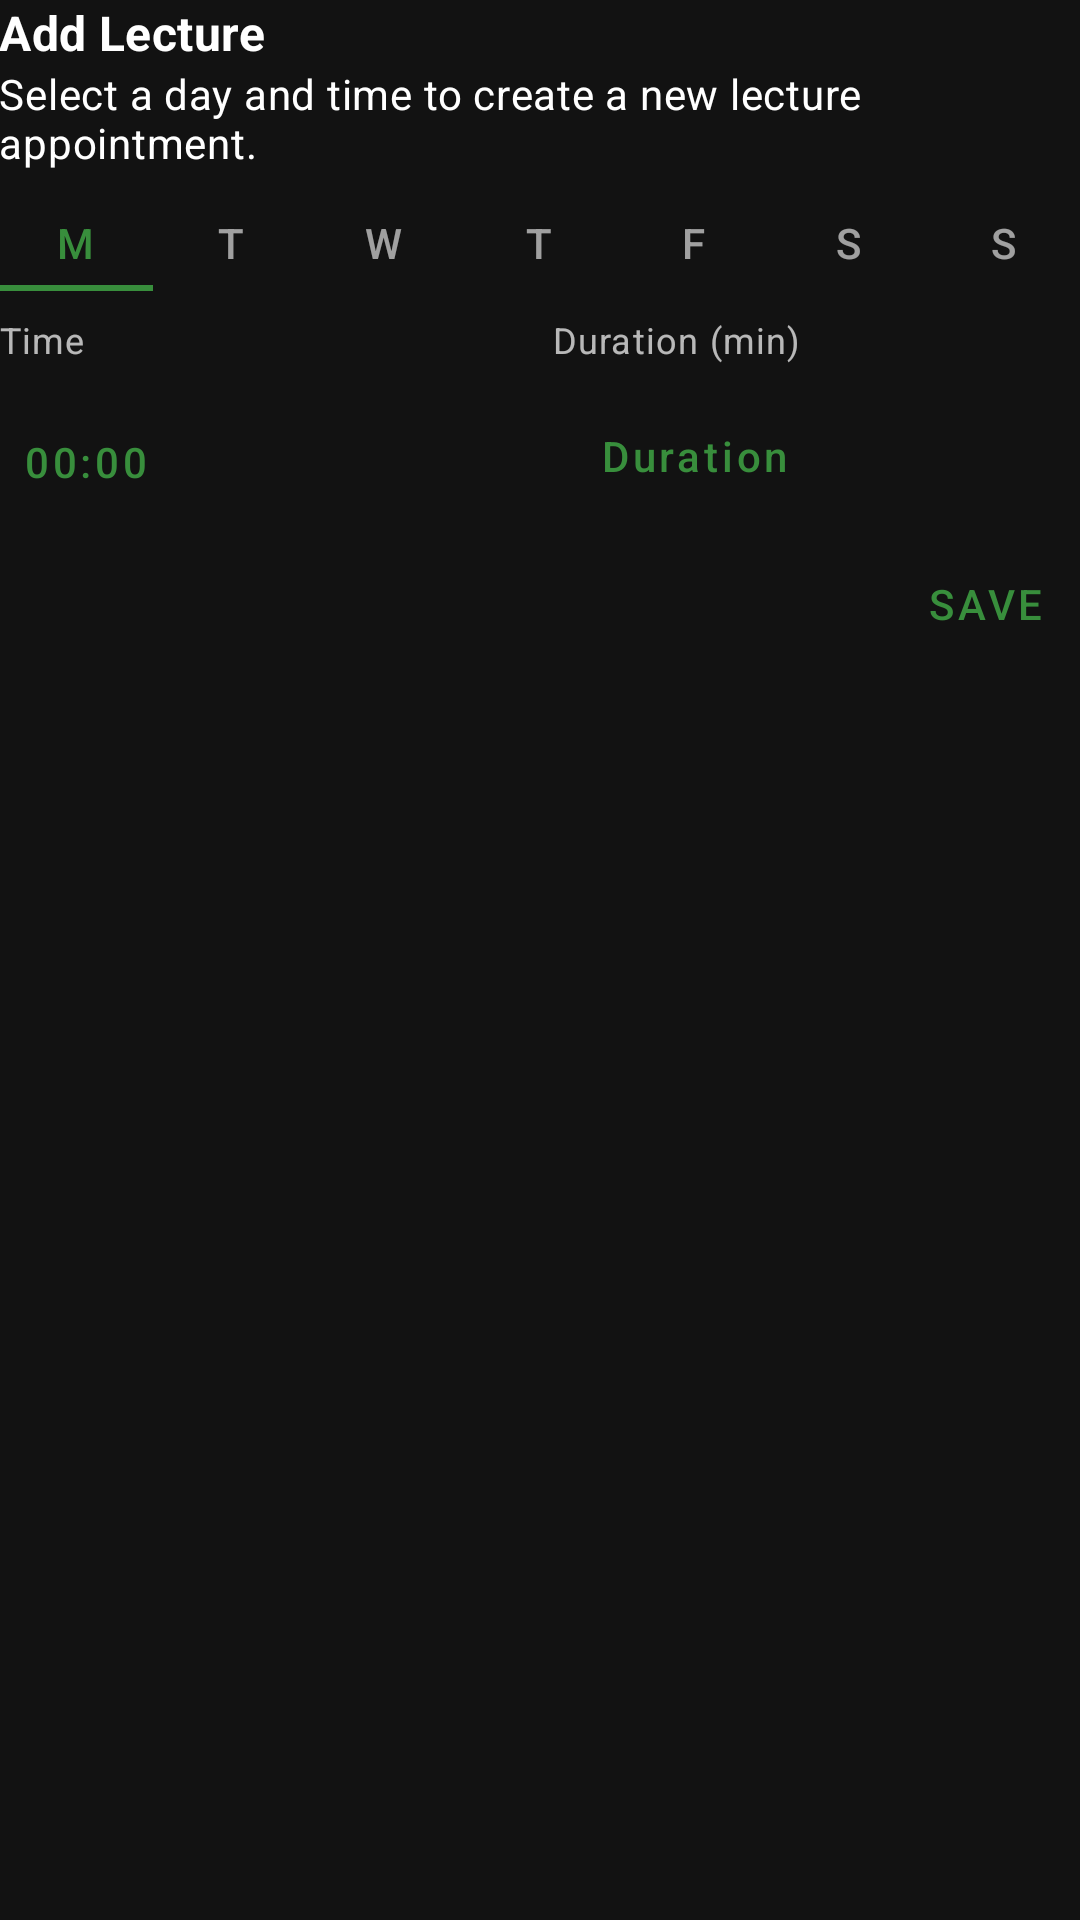

This screen was rendered from an Android layout file. Write that file and the resources it references.
<!-- AndroidManifest.xml: application theme AppTheme -->
<!-- res/layout/dialog_add_lecture.xml -->
<?xml version="1.0" encoding="utf-8"?>
<LinearLayout xmlns:android="http://schemas.android.com/apk/res/android"
              xmlns:app="http://schemas.android.com/apk/res-auto"
              android:orientation="vertical"
              android:layout_width="match_parent"
              android:layout_height="wrap_content"
              android:padding="@dimen/activity_horizontal_margin">

  <com.google.android.material.textview.MaterialTextView
      style="@style/TextAppearance.MaterialComponents.Subtitle1"
      android:layout_width="wrap_content"
      android:layout_height="wrap_content"
      android:textStyle="bold"
      android:text="@string/add_lecture"/>

  <com.google.android.material.textview.MaterialTextView
      style="@style/TextAppearance.MaterialComponents.Body2"
      android:layout_width="wrap_content"
      android:layout_height="wrap_content"
      android:text="@string/add_lecture_body"/>

  <com.google.android.material.tabs.TabLayout
      android:id="@+id/lectureDayField"
      style="@style/Widget.MaterialComponents.TabLayout"
      android:layout_width="match_parent"
      android:layout_height="32dp"
      android:layout_marginTop="8dp"
      app:tabBackground="@drawable/box"
      app:tabMode="fixed">

    <com.google.android.material.tabs.TabItem
        android:layout_width="wrap_content"
        android:layout_height="wrap_content"
        android:text="@string/monday"/>

    <com.google.android.material.tabs.TabItem
        android:layout_width="wrap_content"
        android:layout_height="wrap_content"
        android:text="@string/tuesday"/>

    <com.google.android.material.tabs.TabItem
        android:layout_width="wrap_content"
        android:layout_height="wrap_content"
        android:text="@string/wednesday"/>

    <com.google.android.material.tabs.TabItem
        android:layout_width="wrap_content"
        android:layout_height="wrap_content"
        android:text="@string/thursday"/>

    <com.google.android.material.tabs.TabItem
        android:layout_width="wrap_content"
        android:layout_height="wrap_content"
        android:text="@string/friday"/>

    <com.google.android.material.tabs.TabItem
        android:layout_width="wrap_content"
        android:layout_height="wrap_content"
        android:text="@string/saturday"/>

    <com.google.android.material.tabs.TabItem
        android:layout_width="wrap_content"
        android:layout_height="wrap_content"
        android:text="@string/sunday"/>

  </com.google.android.material.tabs.TabLayout>

  <LinearLayout
      android:layout_width="match_parent"
      android:layout_height="wrap_content"
      android:layout_marginTop="8dp"
      android:orientation="horizontal"
      android:baselineAligned="false">

    <LinearLayout
        android:layout_width="0dp"
        android:layout_height="wrap_content"
        android:layout_weight="1"
        android:orientation="vertical">

      <com.google.android.material.textview.MaterialTextView
          style="@style/TextAppearance.MaterialComponents.Caption"
          android:layout_width="wrap_content"
          android:layout_height="wrap_content"
          android:text="@string/hint_time"/>

      <com.google.android.material.button.MaterialButton
          style="@style/Widget.MaterialComponents.Button.TextButton"
          android:id="@+id/lectureTimeField"
          android:layout_width="match_parent"
          android:layout_height="48dp"
          android:paddingBottom="0dp"
          android:gravity="start|bottom"
          android:text="@string/ph_time"/>

    </LinearLayout>

    <LinearLayout
        android:layout_width="0dp"
        android:layout_height="wrap_content"
        android:layout_marginStart="8dp"
        android:layout_marginLeft="8dp"
        android:layout_weight="1"
        android:orientation="vertical">

      <com.google.android.material.textview.MaterialTextView
          style="@style/TextAppearance.MaterialComponents.Caption"
          android:layout_width="wrap_content"
          android:layout_height="wrap_content"
          android:text="@string/hint_duration"/>

      <com.google.android.material.textfield.TextInputLayout
          style="@style/Widget.MaterialComponents.TextInputLayout.FilledBox.Dense"
          android:layout_width="match_parent"
          android:layout_height="wrap_content"
          android:padding="0dp"
          app:boxBackgroundMode="none"
          app:hintEnabled="false">

        <com.google.android.material.textfield.TextInputEditText
            android:id="@+id/lectureDurationField"
            android:layout_width="match_parent"
            android:layout_height="48dp"
            android:layout_margin="0dp"
            android:inputType="number"
            android:textAppearance="@style/TextAppearance.MaterialComponents.Button"
            android:hint="@string/ph_duration"
            android:textColorHint="@color/colorPrimary"
            android:textColor="@color/colorPrimary"/>

      </com.google.android.material.textfield.TextInputLayout>

    </LinearLayout>


  </LinearLayout>

  <com.google.android.material.button.MaterialButton
      android:id="@+id/okButton"
      style="@style/Widget.MaterialComponents.Button.TextButton.Dialog"
      android:layout_width="wrap_content"
      android:layout_height="wrap_content"
      android:layout_gravity="end"
      android:layout_marginTop="8dp"
      android:text="@string/label_save"/>

</LinearLayout>
<!-- resources referenced by this layout -->
<resources>
  <color name="colorPrimary">#388E3C</color>
  <string name="add_lecture">Add Lecture</string>
  <string name="add_lecture_body">Select a day and time to create a new lecture appointment.</string>
  <string name="friday">F</string>
  <string name="hint_duration">Duration (min)</string>
  <string name="hint_time">Time</string>
  <string name="label_save">Save</string>
  <string name="monday">M</string>
  <string name="ph_duration">Duration</string>
  <string name="ph_time">00:00</string>
  <string name="saturday">S</string>
  <string name="sunday">S</string>
  <string name="thursday">T</string>
  <string name="tuesday">T</string>
  <string name="wednesday">W</string>
  <style name="AppTheme" parent="Theme.MaterialComponents.NoActionBar">
      <item name="colorPrimary">@color/colorPrimary</item>
      <item name="colorPrimaryDark">@color/colorPrimaryDark</item>
      <item name="colorAccent">@color/colorAccent</item>
    </style>
  <color name="colorPrimaryDark">#1B5E20</color>
  <color name="colorAccent">#64B5F6</color>
</resources>
